Labelled photos from "processed", an image-classification folder in BADISA-SAISRIHARSHA/Glaucoma-Detection-ResCapsNet. The possible labels are: glaucoma negative, glaucoma positive.

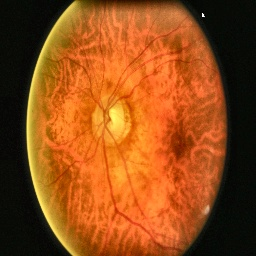
Label: glaucoma negative

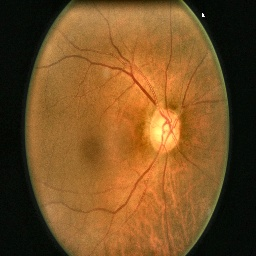
Label: glaucoma negative

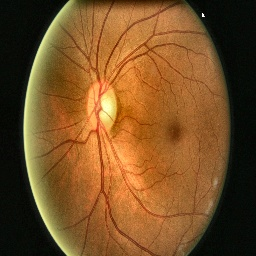
Label: glaucoma negative

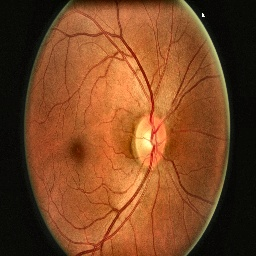
Label: glaucoma negative

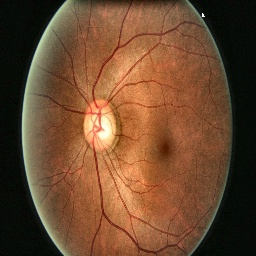
Label: glaucoma negative

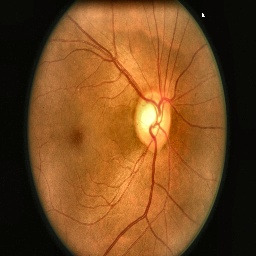
Label: glaucoma positive
